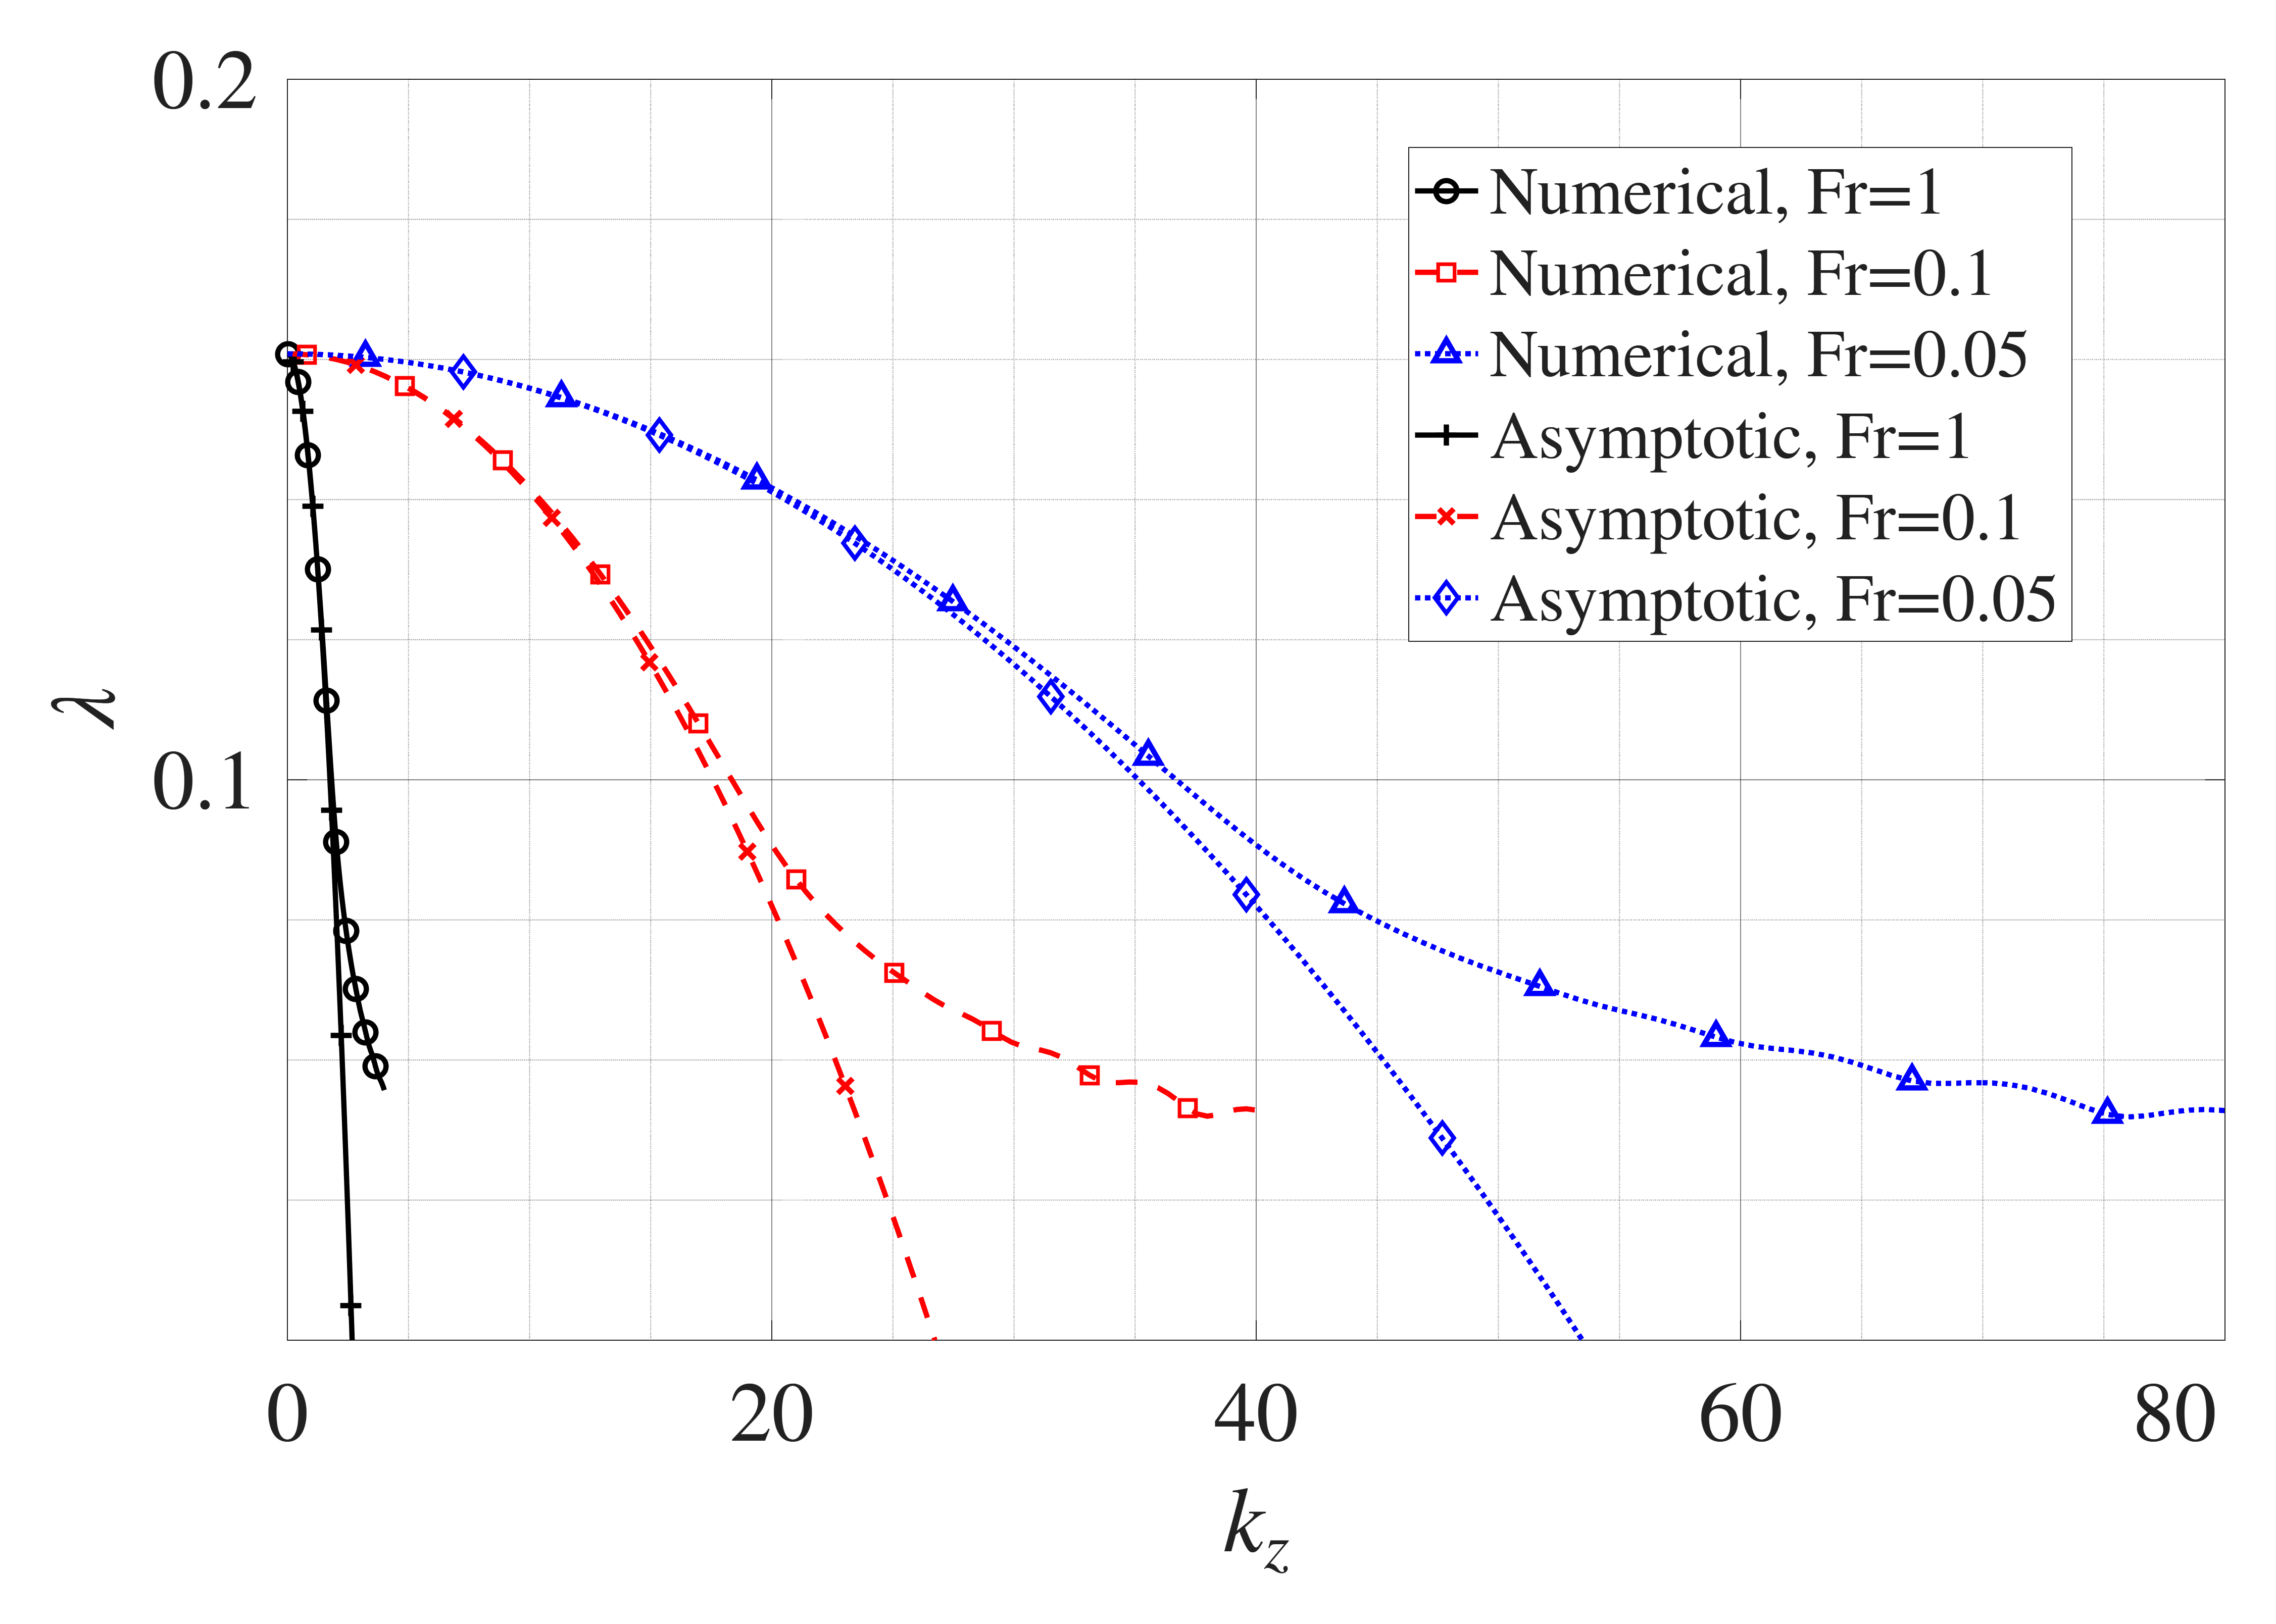

The table this chart was drawn from, first rows:
Numerical Fr=1, kz, Numerical Fr=1, lambda, Numerical Fr=0.1, kz, Numerical Fr=0.1, lambda, Numerical Fr=0.05, kz, Numerical Fr=0.05, lambda, Asymptotic Fr=1, kz, Asymptotic Fr=1, lambda, Asymptotic Fr=0.1, kz, Asymptotic Fr=0.1, lambda, Asymptotic Fr=0.05, kz, Asymptotic Fr=0.05, lambda
0, 0.1608, 0, 0.1608, 0, 0.1608, 0, 0.1608, 0, 0.1608, 0, 0.1608
0.0404, 0.1608, 0.404, 0.1608, 0.8081, 0.1608, 0.0404, 0.1608, 0.404, 0.1608, 0.8081, 0.1608
0.08081, 0.1607, 0.8081, 0.1607, 1.616, 0.1607, 0.08081, 0.1607, 0.8081, 0.1607, 1.616, 0.1607
0.1212, 0.1605, 1.212, 0.1605, 2.424, 0.1605, 0.1212, 0.1605, 1.212, 0.1605, 2.424, 0.1605
0.1616, 0.1603, 1.616, 0.1603, 3.232, 0.1603, 0.1616, 0.1603, 1.616, 0.1603, 3.232, 0.1603
0.202, 0.16, 2.02, 0.16, 4.04, 0.16, 0.202, 0.16, 2.02, 0.16, 4.04, 0.16
0.2424, 0.1596, 2.424, 0.1597, 4.848, 0.1597, 0.2424, 0.1597, 2.424, 0.1597, 4.848, 0.1597
0.2828, 0.1592, 2.828, 0.1592, 5.657, 0.1592, 0.2828, 0.1592, 2.828, 0.1592, 5.657, 0.1592
0.3232, 0.1587, 3.232, 0.1588, 6.465, 0.1588, 0.3232, 0.1588, 3.232, 0.1588, 6.465, 0.1588
0.3636, 0.1581, 3.636, 0.1582, 7.273, 0.1582, 0.3636, 0.1582, 3.636, 0.1582, 7.273, 0.1582
0.404, 0.1575, 4.04, 0.1576, 8.081, 0.1576, 0.404, 0.1576, 4.04, 0.1576, 8.081, 0.1576
0.4444, 0.1568, 4.444, 0.1569, 8.889, 0.1569, 0.4444, 0.1569, 4.444, 0.1569, 8.889, 0.1569
0.4848, 0.156, 4.848, 0.1562, 9.697, 0.1562, 0.4848, 0.1562, 4.848, 0.1562, 9.697, 0.1562
0.5253, 0.1552, 5.253, 0.1554, 10.51, 0.1554, 0.5253, 0.1554, 5.253, 0.1554, 10.51, 0.1554
0.5657, 0.1543, 5.657, 0.1546, 11.31, 0.1546, 0.5657, 0.1545, 5.657, 0.1545, 11.31, 0.1545
0.6061, 0.1534, 6.061, 0.1537, 12.12, 0.1537, 0.6061, 0.1536, 6.061, 0.1536, 12.12, 0.1536
0.6465, 0.1523, 6.465, 0.1527, 12.93, 0.1527, 0.6465, 0.1526, 6.465, 0.1526, 12.93, 0.1526
0.6869, 0.1513, 6.869, 0.1516, 13.74, 0.1516, 0.6869, 0.1515, 6.869, 0.1515, 13.74, 0.1515
0.7273, 0.1501, 7.273, 0.1506, 14.55, 0.1506, 0.7273, 0.1504, 7.273, 0.1504, 14.55, 0.1504
0.7677, 0.1489, 7.677, 0.1494, 15.35, 0.1494, 0.7677, 0.1492, 7.677, 0.1492, 15.35, 0.1492
0.8081, 0.1477, 8.081, 0.1482, 16.16, 0.1482, 0.8081, 0.1479, 8.081, 0.1479, 16.16, 0.1479
0.8485, 0.1464, 8.485, 0.1469, 16.97, 0.1469, 0.8485, 0.1466, 8.485, 0.1466, 16.97, 0.1466
0.8889, 0.145, 8.889, 0.1456, 17.78, 0.1456, 0.8889, 0.1452, 8.889, 0.1452, 17.78, 0.1452
0.9293, 0.1435, 9.293, 0.1442, 18.59, 0.1442, 0.9293, 0.1438, 9.293, 0.1438, 18.59, 0.1438
0.9697, 0.1421, 9.697, 0.1428, 19.39, 0.1428, 0.9697, 0.1423, 9.697, 0.1423, 19.39, 0.1423
1.01, 0.1405, 10.1, 0.1413, 20.2, 0.1413, 1.01, 0.1407, 10.1, 0.1407, 20.2, 0.1407
1.051, 0.1389, 10.51, 0.1397, 21.01, 0.1397, 1.051, 0.1391, 10.51, 0.1391, 21.01, 0.1391
1.091, 0.1372, 10.91, 0.1381, 21.82, 0.1381, 1.091, 0.1374, 10.91, 0.1374, 21.82, 0.1374
1.131, 0.1355, 11.31, 0.1365, 22.63, 0.1365, 1.131, 0.1356, 11.31, 0.1356, 22.63, 0.1356
1.172, 0.1338, 11.72, 0.1348, 23.43, 0.1348, 1.172, 0.1338, 11.72, 0.1338, 23.43, 0.1338
1.212, 0.1319, 12.12, 0.133, 24.24, 0.133, 1.212, 0.1319, 12.12, 0.1319, 24.24, 0.1319
1.253, 0.1301, 12.53, 0.1312, 25.05, 0.1312, 1.253, 0.1299, 12.53, 0.1299, 25.05, 0.1299
1.293, 0.1281, 12.93, 0.1293, 25.86, 0.1293, 1.293, 0.1279, 12.93, 0.1279, 25.86, 0.1279
1.333, 0.1262, 13.33, 0.1274, 26.67, 0.1274, 1.333, 0.1258, 13.33, 0.1258, 26.67, 0.1258
1.374, 0.1241, 13.74, 0.1255, 27.47, 0.1255, 1.374, 0.1236, 13.74, 0.1236, 27.47, 0.1236
1.414, 0.1221, 14.14, 0.1234, 28.28, 0.1234, 1.414, 0.1214, 14.14, 0.1214, 28.28, 0.1214
1.455, 0.12, 14.55, 0.1214, 29.09, 0.1214, 1.455, 0.1191, 14.55, 0.1191, 29.09, 0.1191
1.495, 0.1178, 14.95, 0.1193, 29.9, 0.1193, 1.495, 0.1168, 14.95, 0.1168, 29.9, 0.1168
1.535, 0.1157, 15.35, 0.1171, 30.71, 0.1171, 1.535, 0.1144, 15.35, 0.1144, 30.71, 0.1144
1.576, 0.1135, 15.76, 0.1149, 31.52, 0.1149, 1.576, 0.1119, 15.76, 0.1119, 31.52, 0.1119
1.616, 0.1113, 16.16, 0.1127, 32.32, 0.1127, 1.616, 0.1094, 16.16, 0.1094, 32.32, 0.1094
1.657, 0.109, 16.57, 0.1104, 33.13, 0.1104, 1.657, 0.1067, 16.57, 0.1067, 33.13, 0.1067
1.697, 0.1068, 16.97, 0.1081, 33.94, 0.1081, 1.697, 0.1041, 16.97, 0.1041, 33.94, 0.1041
1.737, 0.1046, 17.37, 0.1057, 34.75, 0.1057, 1.737, 0.1013, 17.37, 0.1013, 34.75, 0.1013
1.778, 0.1025, 17.78, 0.1034, 35.56, 0.1034, 1.778, 0.09854, 17.78, 0.09854, 35.56, 0.09854
1.818, 0.1004, 18.18, 0.101, 36.36, 0.101, 1.818, 0.09568, 18.18, 0.09568, 36.36, 0.09568
1.859, 0.09835, 18.59, 0.09863, 37.17, 0.09863, 1.859, 0.09276, 18.59, 0.09276, 37.17, 0.09276
1.899, 0.09639, 18.99, 0.09629, 37.98, 0.09629, 1.899, 0.08976, 18.99, 0.08976, 37.98, 0.08976
1.939, 0.09453, 19.39, 0.094, 38.79, 0.09399, 1.939, 0.08671, 19.39, 0.08671, 38.79, 0.08671
1.98, 0.09276, 19.8, 0.09178, 39.6, 0.09177, 1.98, 0.08359, 19.8, 0.08359, 39.6, 0.08359
2.02, 0.09109, 20.2, 0.08965, 40.4, 0.08964, 2.02, 0.08041, 20.2, 0.08041, 40.4, 0.08041
2.061, 0.08951, 20.61, 0.08764, 41.21, 0.08762, 2.061, 0.07716, 20.61, 0.07716, 41.21, 0.07716
2.101, 0.08801, 21.01, 0.08575, 42.02, 0.08573, 2.101, 0.07384, 21.01, 0.07384, 42.02, 0.07384
2.141, 0.0866, 21.41, 0.08399, 42.83, 0.08396, 2.141, 0.07047, 21.41, 0.07047, 42.83, 0.07047
2.182, 0.08526, 21.82, 0.08235, 43.64, 0.08232, 2.182, 0.06703, 21.82, 0.06703, 43.64, 0.06703
2.222, 0.08399, 22.22, 0.08083, 44.44, 0.0808, 2.222, 0.06352, 22.22, 0.06352, 44.44, 0.06352
2.263, 0.08278, 22.63, 0.07941, 45.25, 0.07938, 2.263, 0.05995, 22.63, 0.05995, 45.25, 0.05995
2.303, 0.08162, 23.03, 0.07808, 46.06, 0.07804, 2.303, 0.05632, 23.03, 0.05632, 46.06, 0.05632
2.343, 0.08051, 23.43, 0.07682, 46.87, 0.07678, 2.343, 0.05262, 23.43, 0.05262, 46.87, 0.05262
2.384, 0.07945, 23.84, 0.07563, 47.68, 0.07559, 2.384, 0.04885, 23.84, 0.04885, 47.68, 0.04885
... 40 more rows
